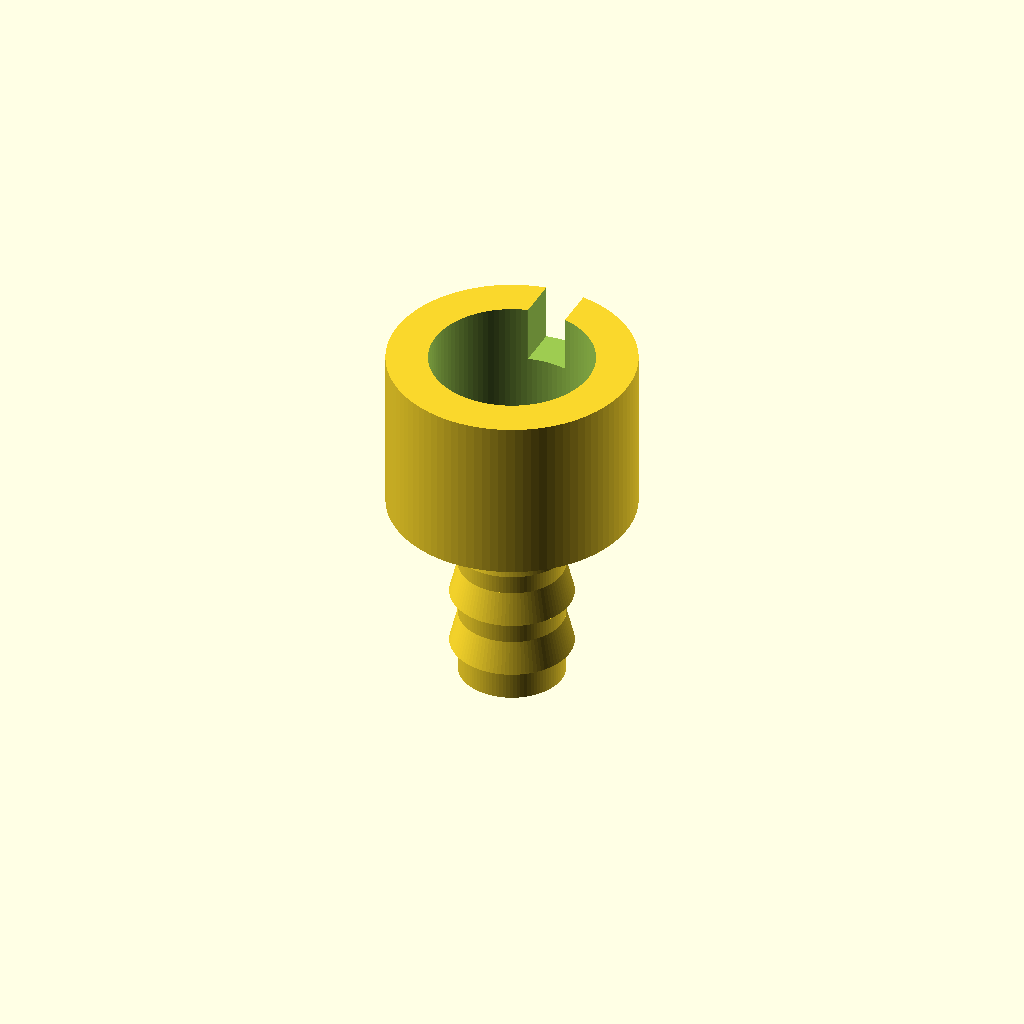
Cell 1 — every parameter at its default value.
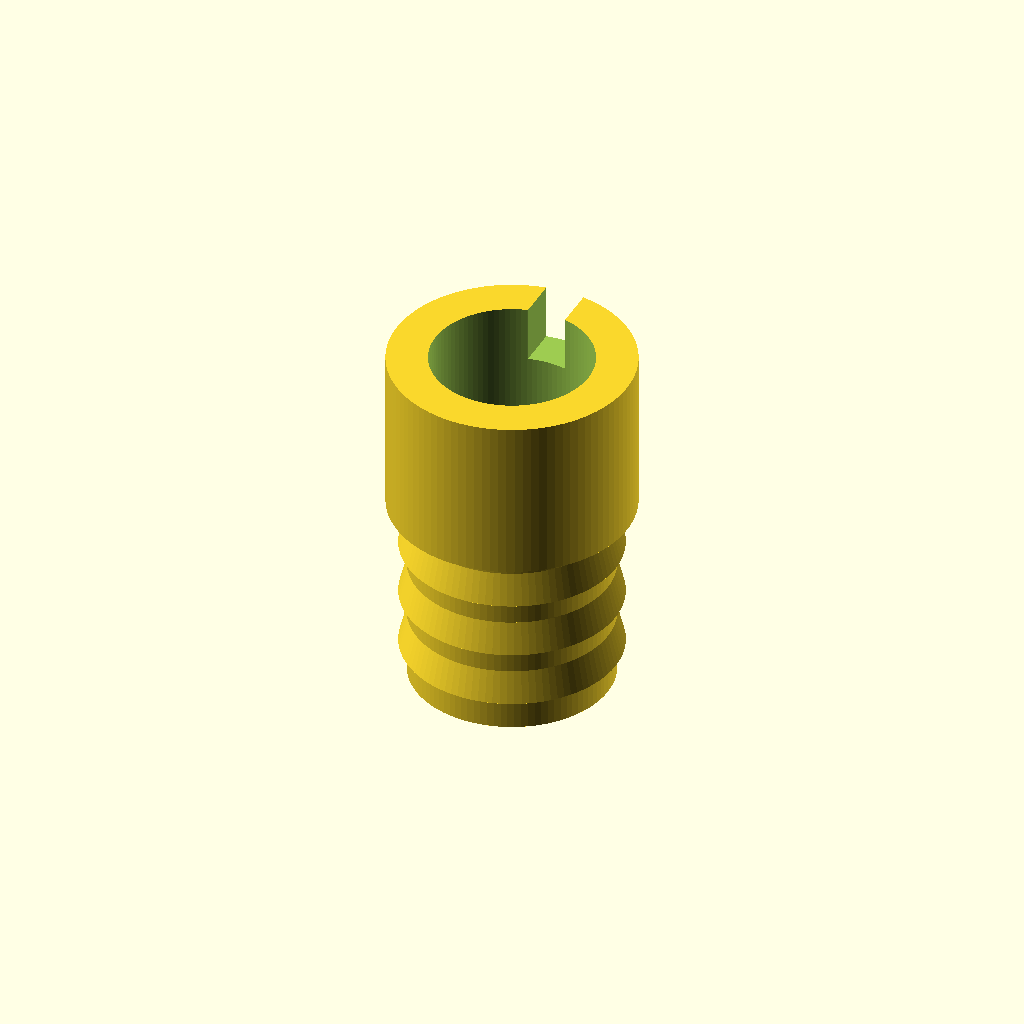
Cell 2: tube_id = 12 (everything else at default).
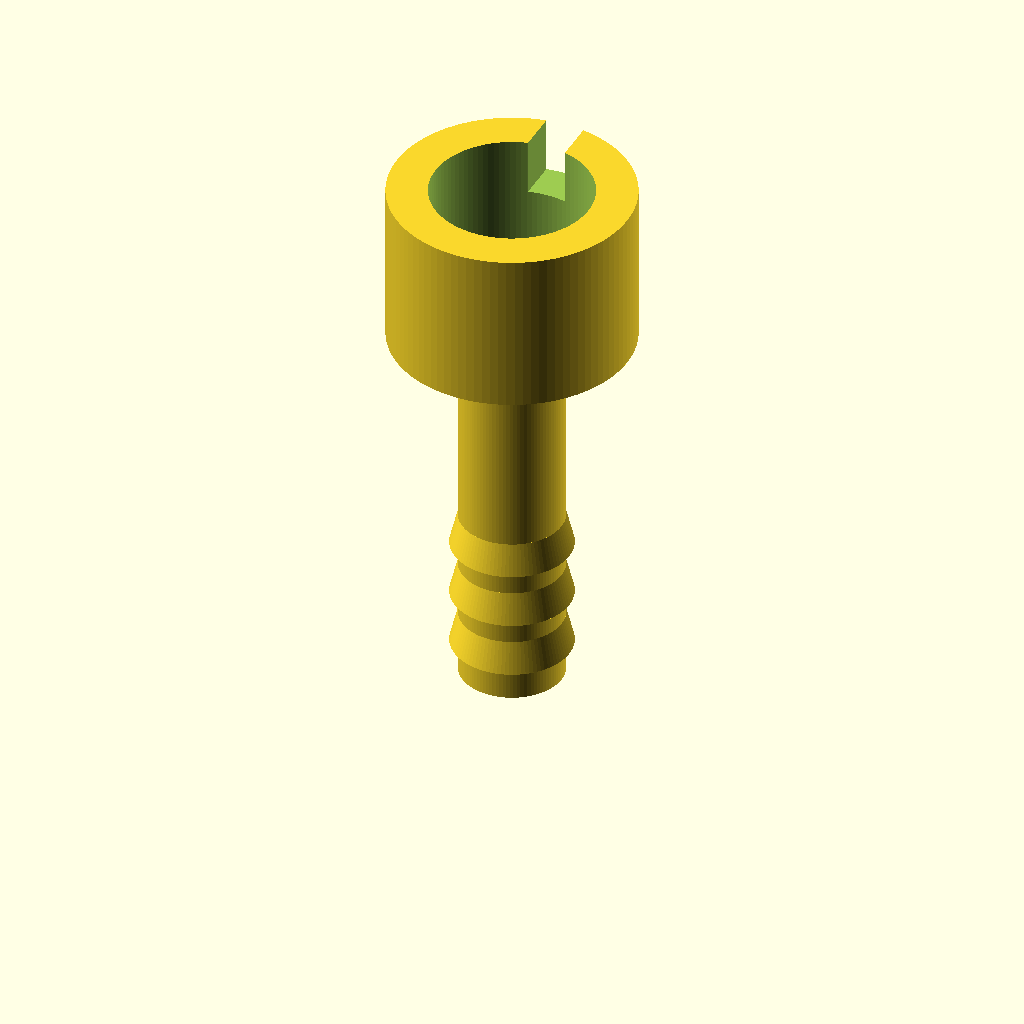
Cell 3: barb_len = 24 (everything else at default).
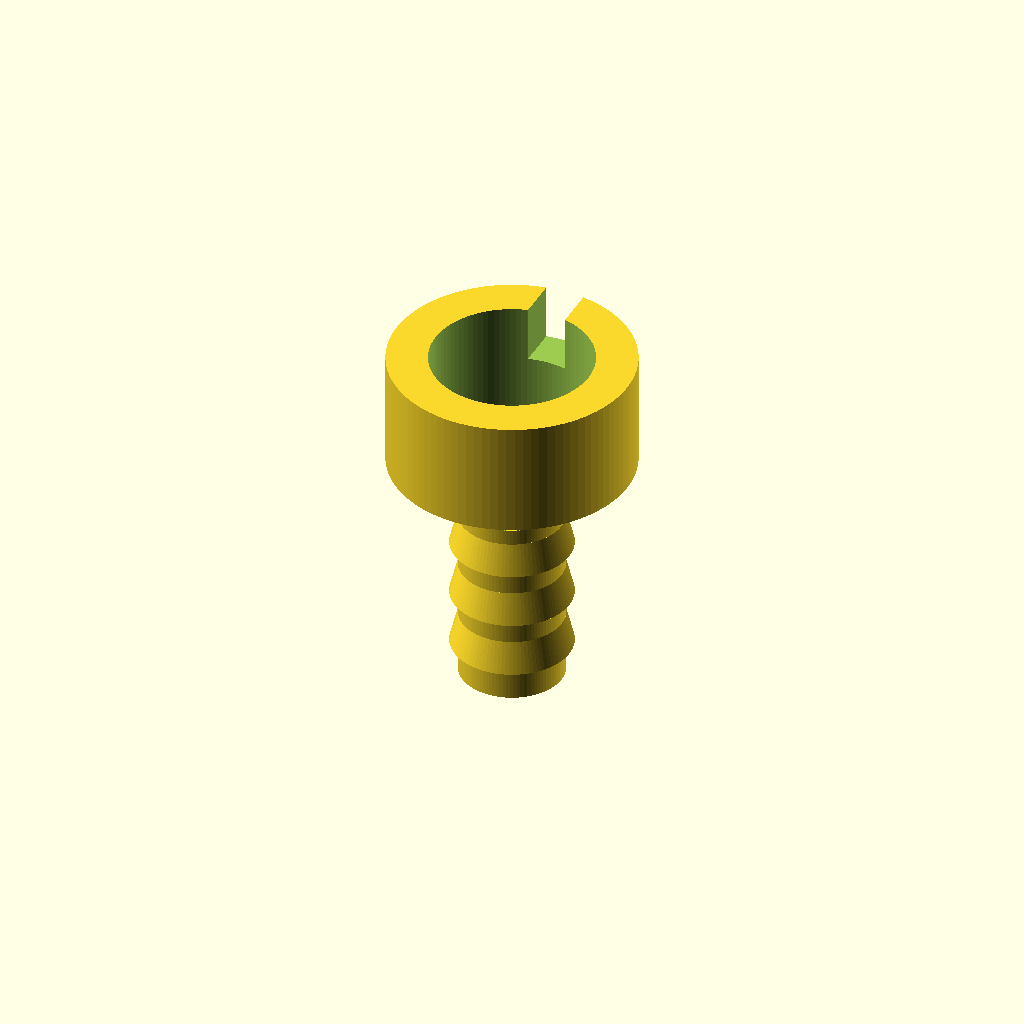
Cell 4: chamber_d = 16 (everything else at default).
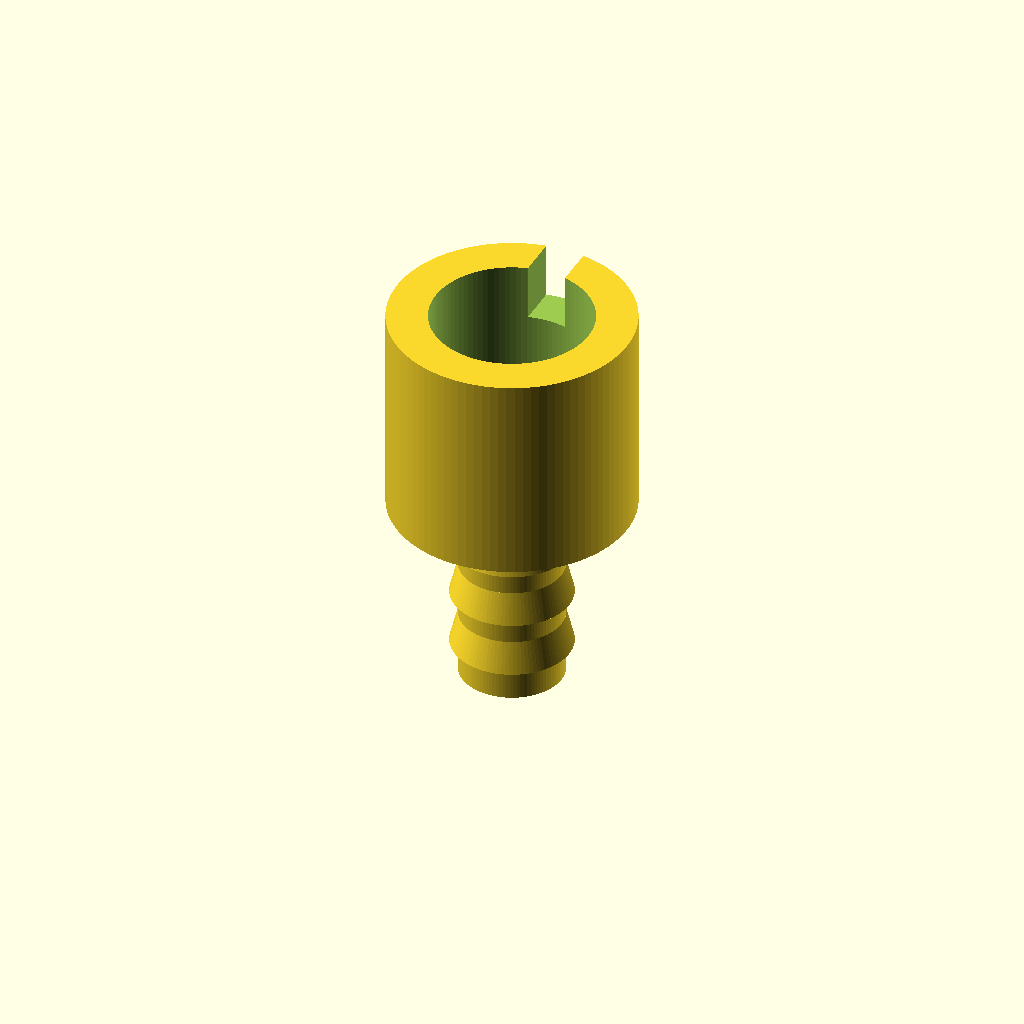
Cell 5: chamber_h = 6 (everything else at default).
One fixed orthographic camera (rotation 55°, 0°, 25°; colour scheme Cornfield) for every cell.
OpenSCAD source file hardware/coupler.scad:
// CardioFilter microphone coupler
// Joins the stethoscope tubing to a 9.7 mm electret capsule and gives the
// capsule a small sealed air chamber so chest-wall vibration reaches it as
// pressure, not as handling noise.
//
// Print in PETG (rigid) or TPU (quieter; recommended). 0.2 mm layers, 100 % infill.

$fn = 96;

tube_id        = 6.0;   // inner diameter of the stethoscope tubing (mm)
tube_wall      = 1.5;   // tubing wall thickness (mm)
barb_len       = 12;    // length of the barbed inlet (mm)
chamber_d      = 8.0;   // air chamber diameter in front of the capsule (mm)
chamber_h      = 3.0;   // air chamber height (mm)
capsule_d      = 9.9;   // electret capsule diameter + 0.2 mm clearance (mm)
capsule_h      = 4.7;   // capsule height (mm)
body_wall      = 2.5;   // wall around the capsule pocket (mm)
cable_slot_w   = 2.4;   // slot for the two microphone leads (mm)

body_d = capsule_d + 2 * body_wall;
body_h = barb_len + chamber_h + capsule_h + body_wall;

module barb() {
    difference() {
        union() {
            cylinder(d = tube_id + 0.4, h = barb_len);
            for (i = [0 : 2])
                translate([0, 0, 2 + i * 3.5])
                    cylinder(d1 = tube_id + 1.4, d2 = tube_id + 0.4, h = 2);
        }
        translate([0, 0, -1]) cylinder(d = tube_id - 2.5, h = barb_len + 2);
    }
}

module body() {
    difference() {
        translate([0, 0, barb_len]) cylinder(d = body_d, h = body_h - barb_len);
        // air chamber
        translate([0, 0, barb_len - 0.01]) cylinder(d = chamber_d, h = chamber_h + 0.02);
        // capsule pocket, open at the back so the capsule press-fits
        translate([0, 0, barb_len + chamber_h]) cylinder(d = capsule_d, h = capsule_h + body_wall + 1);
        // lead slot
        translate([-cable_slot_w / 2, 0, barb_len + chamber_h + capsule_h - 1])
            cube([cable_slot_w, body_d, body_wall + 2]);
        // sound path from barb into chamber
        translate([0, 0, barb_len - 2]) cylinder(d = tube_id - 2.5, h = 3);
    }
}

barb();
body();
Customizer parameters (derived from the source; name, type, default, range or options):
tube_id: number, default 6
tube_wall: number, default 1.5
barb_len: number, default 12
chamber_d: number, default 8
chamber_h: number, default 3
capsule_d: number, default 9.9
capsule_h: number, default 4.7
body_wall: number, default 2.5
cable_slot_w: number, default 2.4
